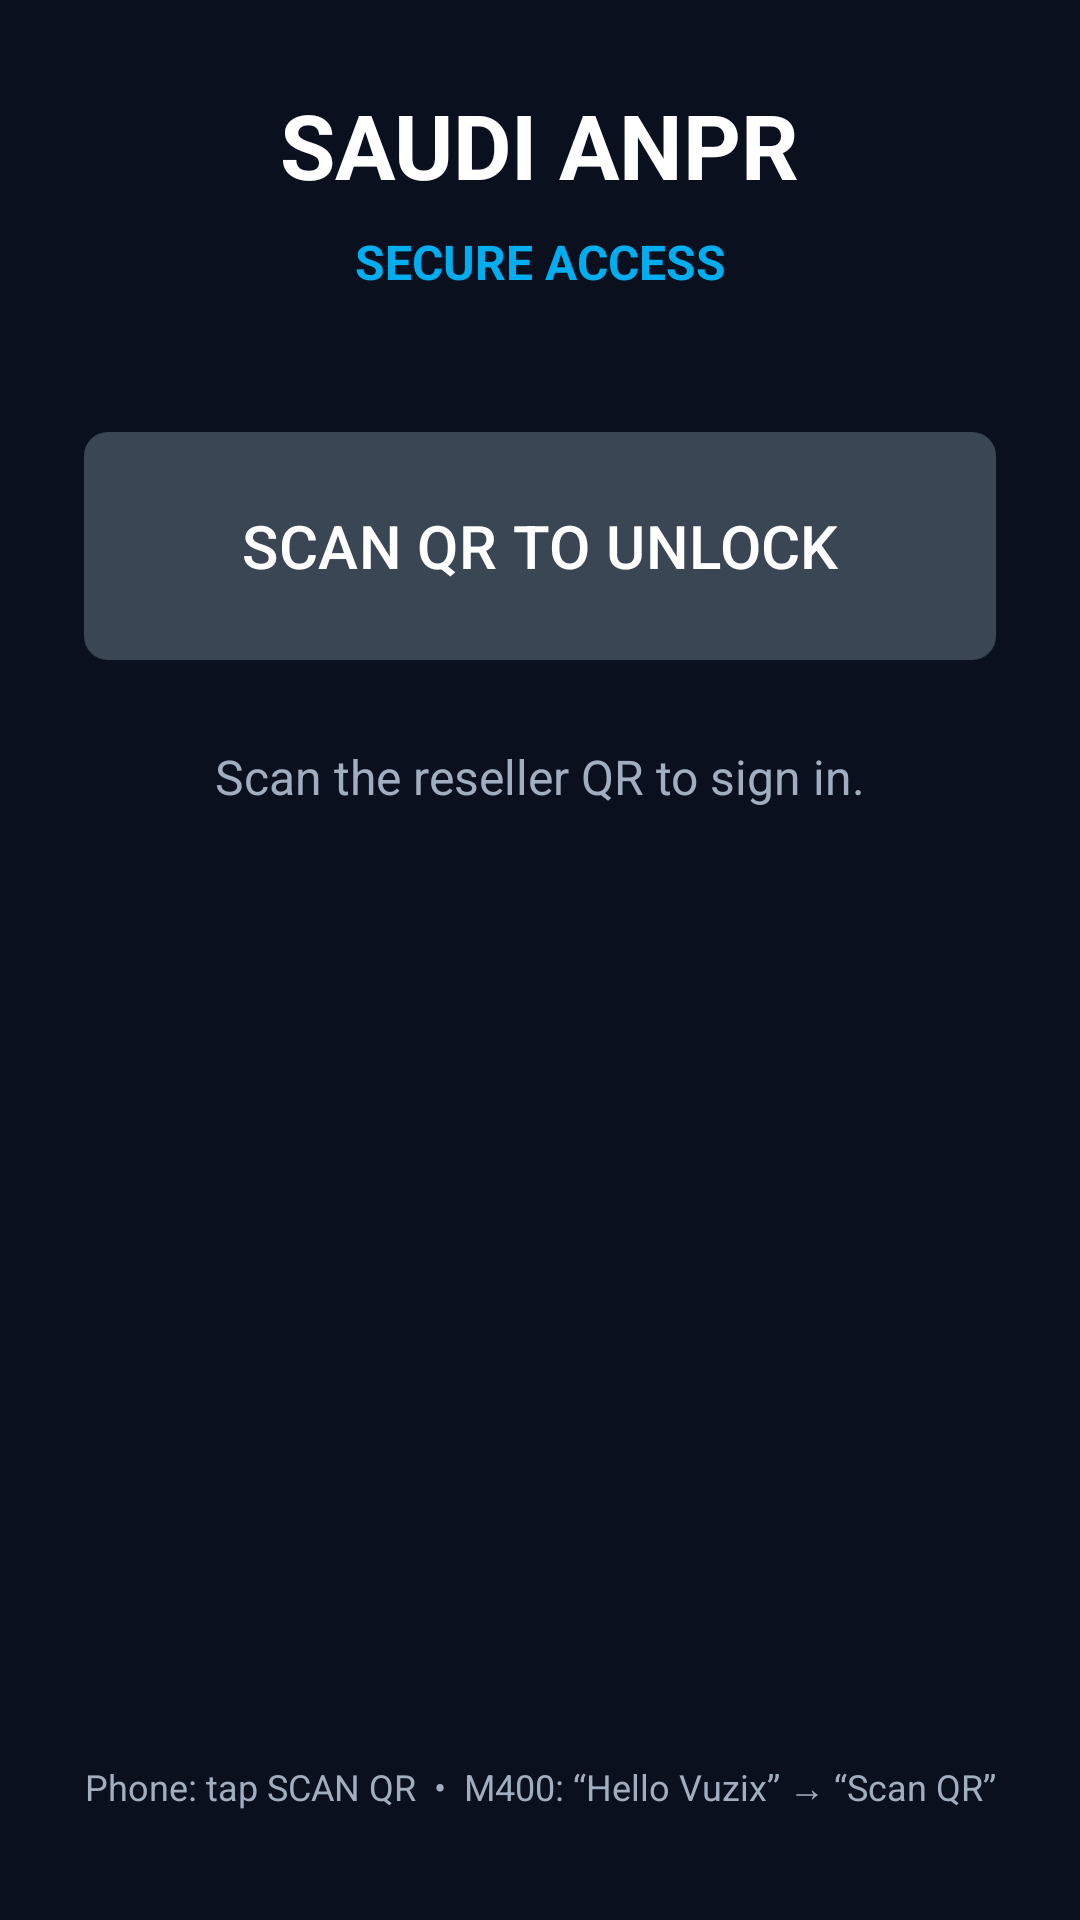

This screen was rendered from an Android layout file. Write that file and the resources it references.
<!-- AndroidManifest.xml: application theme Theme.Saudi_Anpr -->
<!-- res/layout/activity_lock.xml -->
<?xml version="1.0" encoding="utf-8"?>
<androidx.constraintlayout.widget.ConstraintLayout
    xmlns:android="http://schemas.android.com/apk/res/android"
    xmlns:app="http://schemas.android.com/apk/res-auto"
    android:layout_width="match_parent"
    android:layout_height="match_parent"
    android:background="@color/bg_dark"
    android:padding="28dp"
    android:focusable="true"
    android:focusableInTouchMode="true">

    <TextView
        android:id="@+id/titleText"
        android:layout_width="wrap_content"
        android:layout_height="wrap_content"
        android:text="SAUDI ANPR"
        android:textColor="@color/white"
        android:textSize="30sp"
        android:textStyle="bold"
        app:layout_constraintTop_toTopOf="parent"
        app:layout_constraintStart_toStartOf="parent"
        app:layout_constraintEnd_toEndOf="parent" />

    <TextView
        android:id="@+id/subtitleText"
        android:layout_width="wrap_content"
        android:layout_height="wrap_content"
        android:layout_marginTop="8dp"
        android:text="SECURE ACCESS"
        android:textColor="@color/primary_blue"
        android:textSize="16sp"
        android:textStyle="bold"
        app:layout_constraintTop_toBottomOf="@id/titleText"
        app:layout_constraintStart_toStartOf="parent"
        app:layout_constraintEnd_toEndOf="parent" />

    <com.google.android.material.button.MaterialButton
        android:id="@+id/scanQrButton"
        style="@style/Widget.SaudiAnpr.Button"
        android:layout_width="0dp"
        android:layout_height="84dp"
        android:layout_marginTop="42dp"
        android:text="SCAN QR TO UNLOCK"
        android:textSize="20sp"
        android:contentDescription="Scan QR to unlock application"
        app:layout_constraintTop_toBottomOf="@id/subtitleText"
        app:layout_constraintStart_toStartOf="parent"
        app:layout_constraintEnd_toEndOf="parent" />

    <TextView
        android:id="@+id/statusText"
        android:layout_width="0dp"
        android:layout_height="wrap_content"
        android:layout_marginTop="24dp"
        android:gravity="center"
        android:text="Scan the reseller QR to sign in."
        android:textColor="@color/text_secondary"
        android:textSize="16sp"
        app:layout_constraintTop_toBottomOf="@id/scanQrButton"
        app:layout_constraintStart_toStartOf="parent"
        app:layout_constraintEnd_toEndOf="parent" />

    <TextView
        android:id="@+id/voiceHint"
        android:layout_width="0dp"
        android:layout_height="wrap_content"
        android:layout_marginBottom="8dp"
        android:gravity="center"
        android:text="Phone: tap SCAN QR  •  M400: “Hello Vuzix” → “Scan QR”"
        android:textColor="@color/text_secondary"
        android:textSize="12sp"
        app:layout_constraintBottom_toBottomOf="parent"
        app:layout_constraintStart_toStartOf="parent"
        app:layout_constraintEnd_toEndOf="parent" />

</androidx.constraintlayout.widget.ConstraintLayout>
<!-- resources referenced by this layout -->
<resources>
  <color name="bg_dark">#0B101E</color>
  <color name="primary_blue">#00ADEF</color>
  <color name="text_secondary">#A0AEC0</color>
  <color name="white">#FFFFFFFF</color>
  <style name="Widget.SaudiAnpr.Button" parent="Widget.Material3.Button">
          <item name="backgroundTint">@color/button_gray</item>
          <item name="android:textColor">@color/white</item>
          <item name="shapeAppearanceOverlay">@style/ShapeAppearance.SaudiAnpr.MediumComponent</item>
      </style>
  <style name="Theme.Saudi_Anpr" parent="Base.Theme.Saudi_Anpr" />
  <color name="button_gray">#3B4654</color>
  <style name="ShapeAppearance.SaudiAnpr.MediumComponent" parent="ShapeAppearance.Material3.MediumComponent">
          <item name="cornerSize">8dp</item>
      </style>
  <style name="Base.Theme.Saudi_Anpr" parent="Theme.Material3.DayNight.NoActionBar">
          
          <item name="colorPrimary">@color/primary_blue</item>
          <item name="colorOnPrimary">@color/white</item>
  
          
          <item name="colorSecondary">@color/button_gray</item>
          <item name="colorOnSecondary">@color/white</item>
  
          
          <item name="android:statusBarColor">@color/bg_dark</item>
  
          
          <item name="android:windowBackground">@color/bg_dark</item>
  
          
          <item name="android:textColorPrimary">@color/white</item>
          <item name="android:textColorSecondary">@color/text_secondary</item>
      </style>
</resources>
